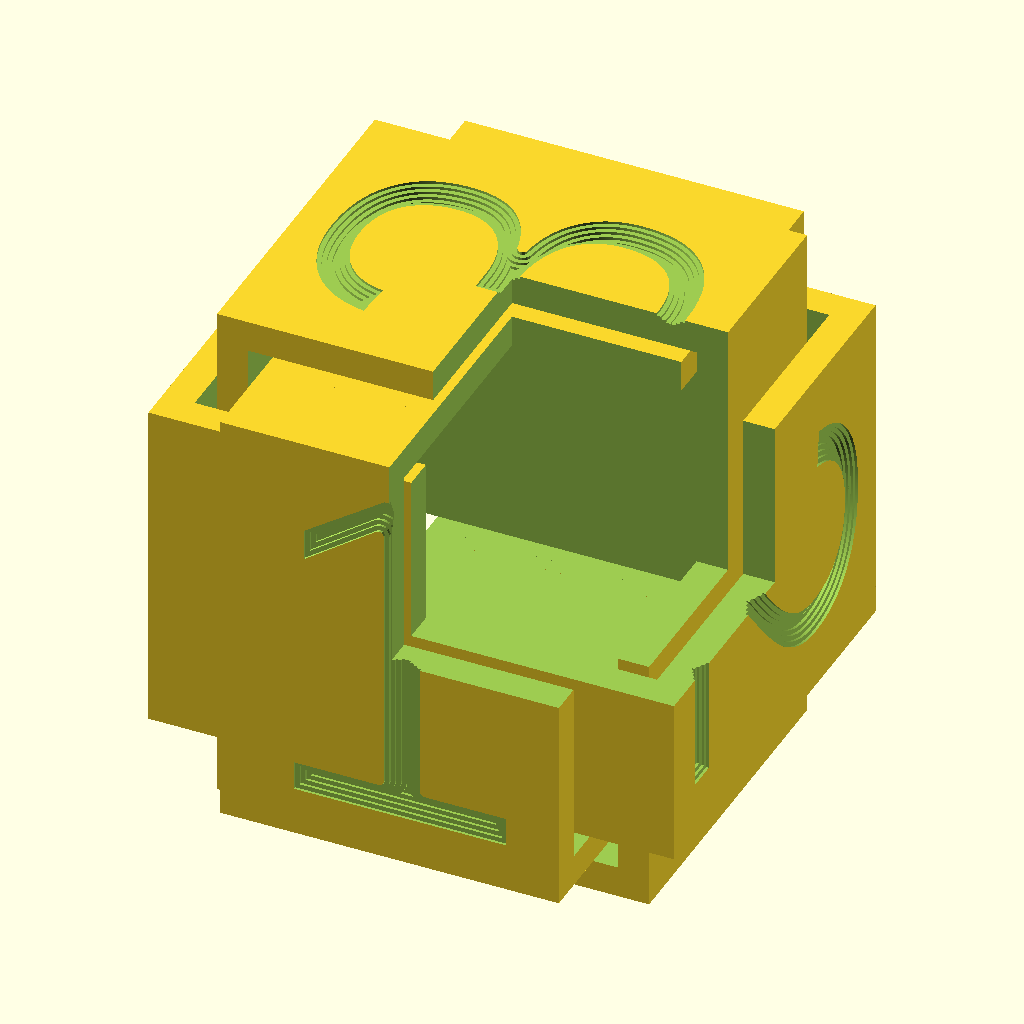
Cell 1 — every parameter at its default value.
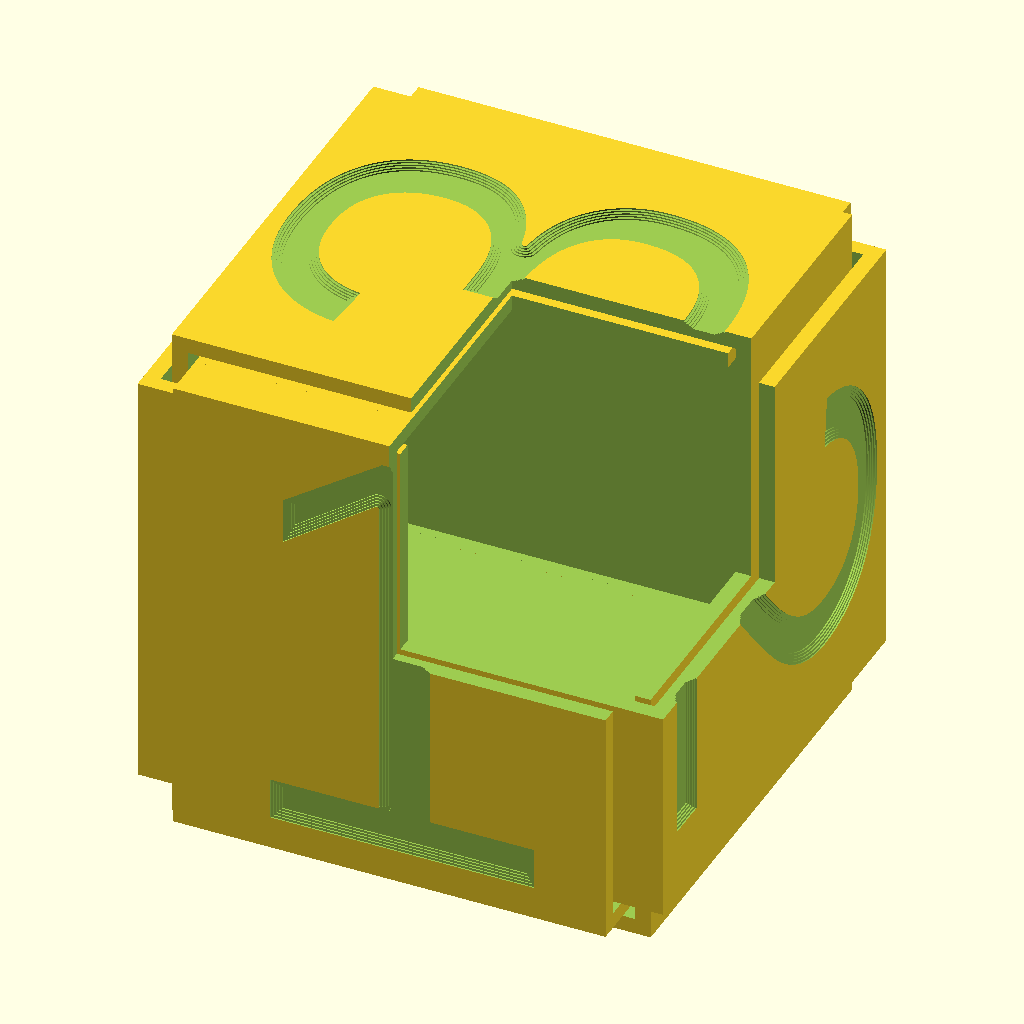
Cell 2: the same model with outside_diameter = 40.
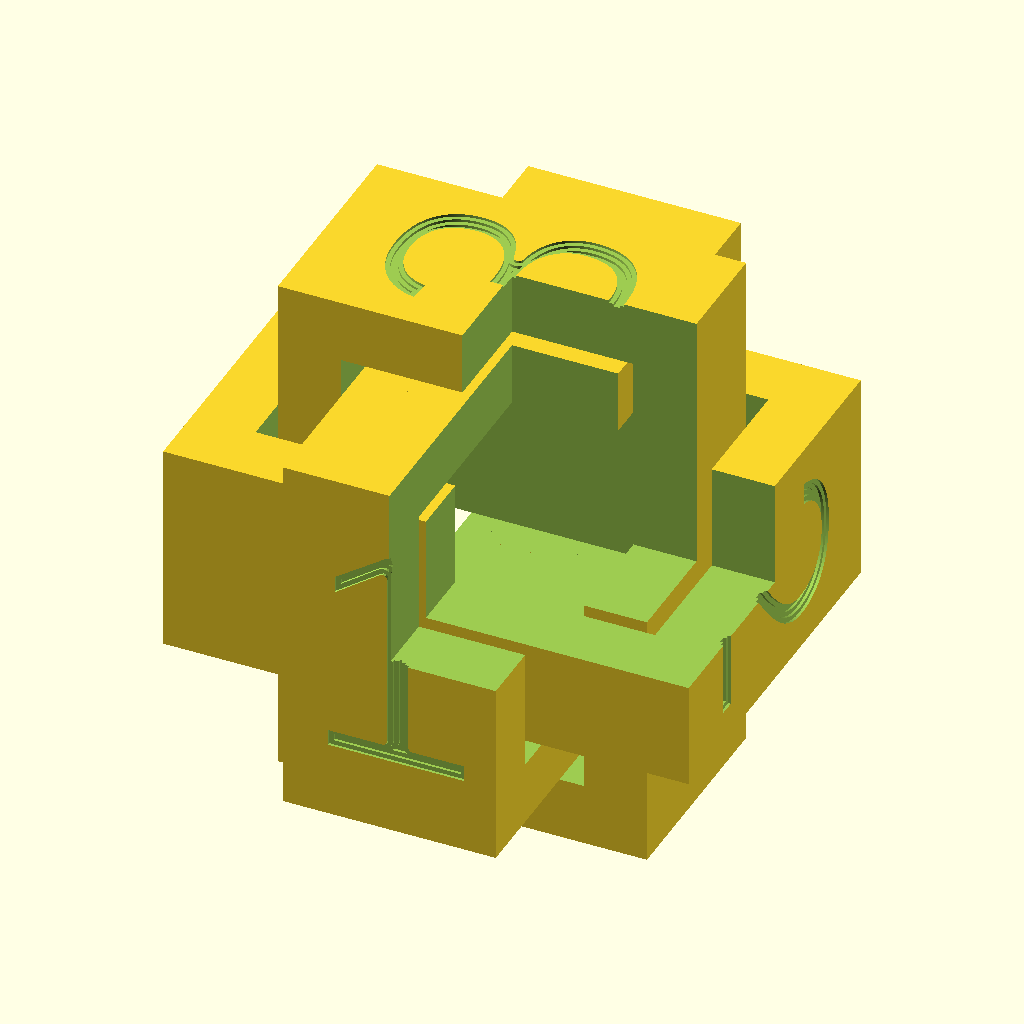
Cell 3 — thickness set to 2.4, the other parameters unchanged.
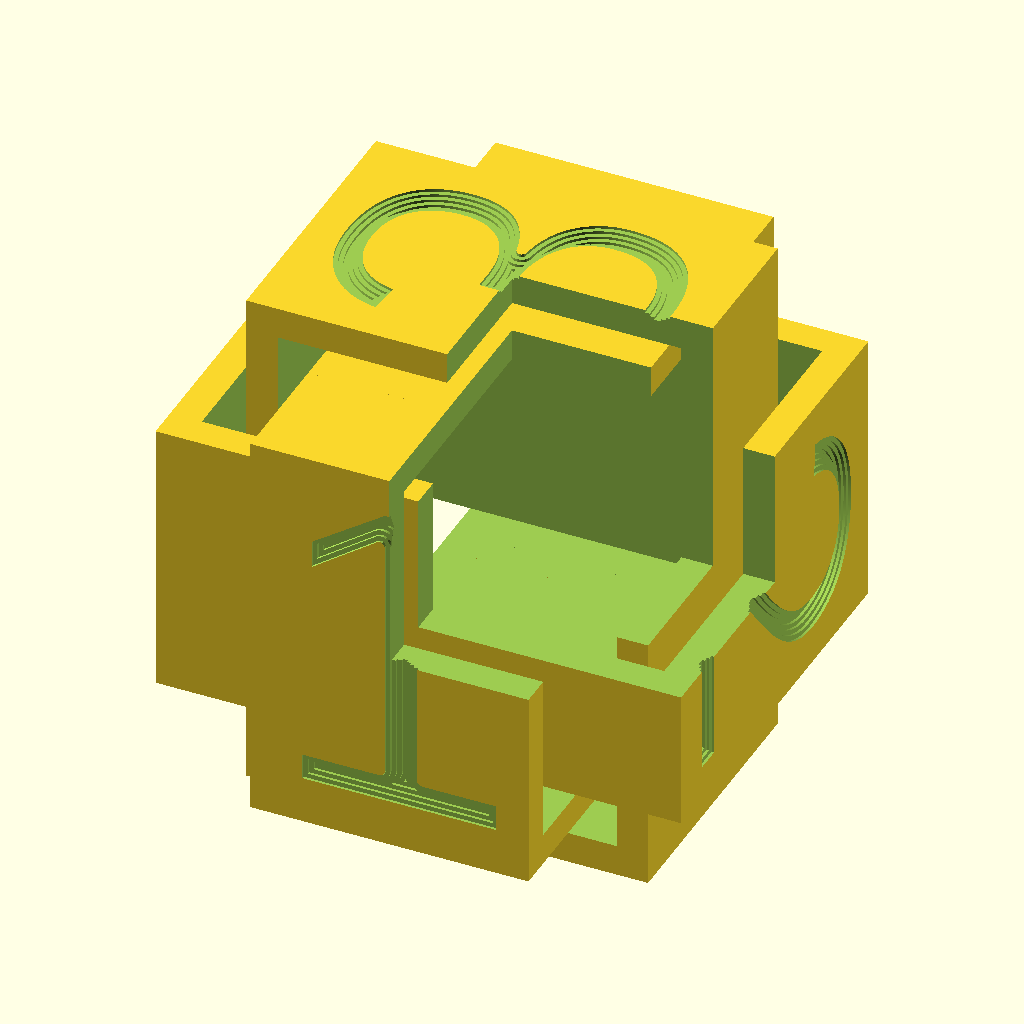
Cell 4 — gap set to 1.154, the other parameters unchanged.
The same orthographic view direction (rotation 55°, 0°, 25°; colour scheme Cornfield) for every cell, with the view re-fitted per cell, so scale and position can differ between cells.
OpenSCAD source file 001 completed/borromean die/borromean die.scad:
$fa = .01;
$fs = .1;


//outside print dimension
outside_diameter = 20;

//thickness of rings
thickness = 1.2;


//default value: 1/sqrt(3)
gap = .577;

//depth of emboss
letter_depth = .5;

o = outside_diameter/2;
letter_size = outside_diameter  - 4*thickness - 2 * gap;


module emboss(
	txt="",
	size=10,
	font="",
	halign="left",
	valign="baseline",
	spacing=1,
	direction="ltr",
	language="en",
	script="latin",
	v_bit_angle=90,
	depth=1,
	fs=.1
){
  assert(v_bit_angle > 0 && v_bit_angle < 180);
	r0 = depth/tan(90-v_bit_angle/2);
	steps=depth/fs;
	for(i=[1:steps]){
		translate([0,0,-i/steps*depth])
			linear_extrude(depth/steps+.05) offset(r=-i/steps*r0)
			text(txt, size=size, font=font, halign=halign, valign=valign, spacing=spacing, direction=direction, language=language, script=script);
	}
}

module letter(l) {
    // Use linear_extrude() to make the letters 3D objects as they
    // are only 2D shapes when only using text()
    emboss(l, size = letter_size, halign = "center", valign = "center", v_bit_angle=120, depth=letter_depth);
}

module ring() {
    difference(){
        cube([
            outside_diameter,
            outside_diameter - 2 * (thickness + gap),
            outside_diameter - 4 * (thickness + gap)
        ], true);
        cube([
            outside_diameter - 2 * thickness,
            outside_diameter - 4 * thickness - 2 * gap,
            outside_diameter - 4 * thickness - 2 * gap,
        ], true);
    }
}

difference(){
    union(){
        difference() {
            rotate([00, 00, 00]) ring();
            translate([o, 0, 0]) rotate([0, 90, 0]) letter("2");
            translate([-o, 0, 0]) rotate([0, -90, 0]) letter("5");
        }
        difference() {
            rotate([90, 00, 90]) ring();
            translate([0, -o, 0]) rotate([90, 0, 0]) letter("1");
            translate([0, o, 0]) rotate([90, 0, 180]) letter("6");
        }

        difference() {
            rotate([90, 90, 00]) ring();
            translate([0, 0, o]) rotate([0, 0, 90])  letter("3");
            translate([0, 0, -o]) rotate([180, 0, -90]) letter("4");
        }
    }
    if($preview){
        translate([0,-outside_diameter,0]) cube([outside_diameter,outside_diameter,outside_diameter]);
    }
}
Parameter table extracted from the source (name, type, default, range or options):
outside_diameter: number, default 20
thickness: number, default 1.2
gap: number, default 0.577
letter_depth: number, default 0.5
